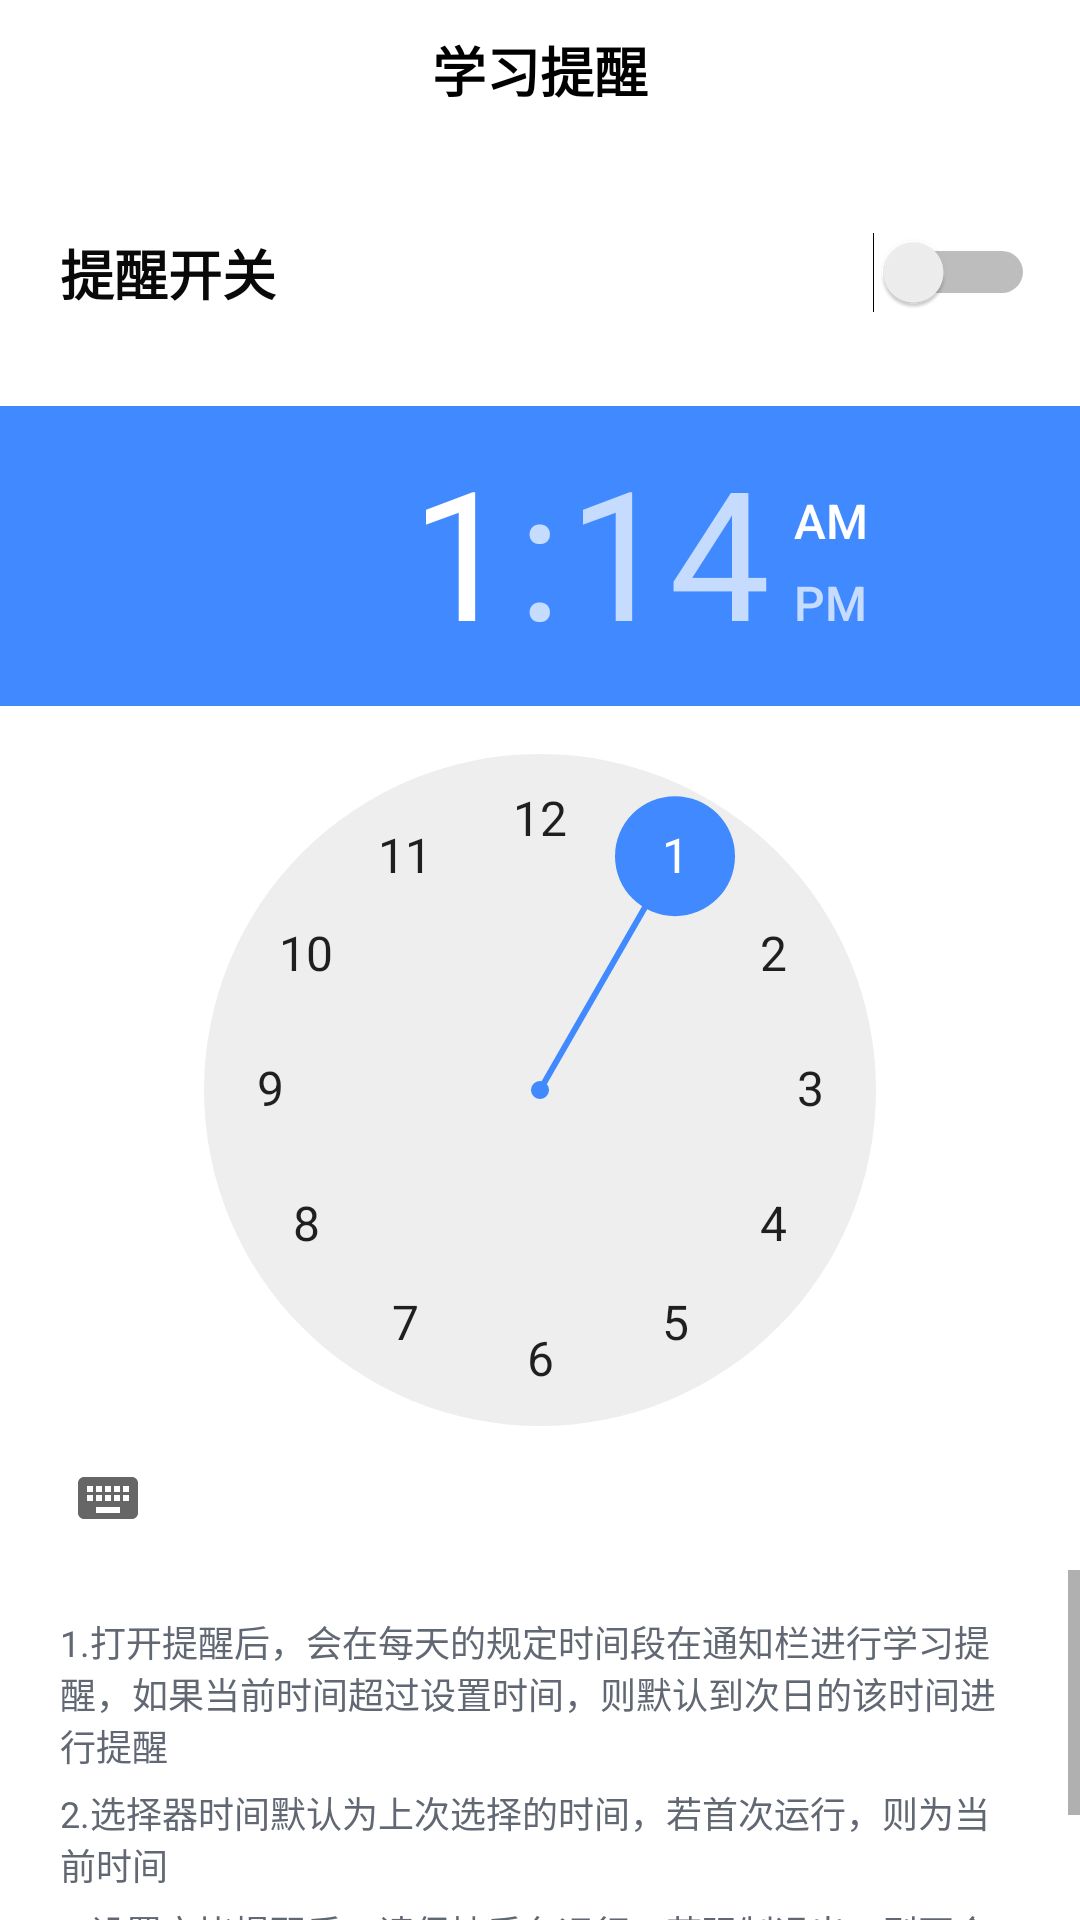

Here is an Android app screen rendered from its layout file. Give the layout XML and the strings, colors and styles it references.
<!-- AndroidManifest.xml: application theme AppTheme.NoActionBar -->
<!-- res/layout/activity_alarm.xml -->
<?xml version="1.0" encoding="utf-8"?>
<LinearLayout xmlns:android="http://schemas.android.com/apk/res/android"
    xmlns:app="http://schemas.android.com/apk/res-auto"
    xmlns:tools="http://schemas.android.com/tools"
    android:layout_width="match_parent"
    android:layout_height="match_parent"
    android:background="@color/colorBgWhite"
    android:fitsSystemWindows="true"
    android:orientation="vertical"
    tools:context=".avtivity.AlarmActivity">

    <RelativeLayout
        android:layout_width="match_parent"
        android:layout_height="wrap_content"
        android:orientation="vertical"
        android:paddingStart="25dp"
        android:paddingTop="10dp"
        android:paddingEnd="25dp"
        android:paddingBottom="10dp">

        <ImageView
            android:id="@+id/iv_home"
            android:layout_width="20dp"
            android:layout_height="20dp"
            android:src="@drawable/icon_home_black" />

        <TextView
            android:layout_width="wrap_content"
            android:layout_height="wrap_content"
            android:layout_centerInParent="true"
            android:text="学习提醒"
            android:textColor="@color/colorBlack"
            android:textSize="18sp"
            android:textStyle="bold" />

    </RelativeLayout>

    <RelativeLayout
        android:layout_width="match_parent"
        android:layout_height="wrap_content"
        android:paddingStart="10dp"
        android:paddingTop="30dp"
        android:paddingEnd="10dp"
        android:paddingBottom="30dp">

        <LinearLayout
            android:layout_width="wrap_content"
            android:layout_height="wrap_content"
            android:layout_centerVertical="true"
            android:layout_marginStart="10dp"
            android:orientation="vertical">

            <TextView
                android:layout_width="wrap_content"
                android:layout_height="wrap_content"
                android:layout_centerVertical="true"
                android:text="提醒开关"
                android:textColor="@color/colorFontInWhite"
                android:textSize="18sp"
                android:textStyle="bold" />

        </LinearLayout>

        <Switch
            android:id="@+id/switch_alarm_learn"
            android:layout_width="wrap_content"
            android:layout_height="wrap_content"
            android:layout_alignParentEnd="true"
            android:layout_centerVertical="true"
            android:padding="5dp" />

    </RelativeLayout>

    <TimePicker
        android:id="@+id/timePicker_alarm"
        android:layout_width="match_parent"
        android:layout_height="wrap_content" />

    <ScrollView
        android:layout_width="match_parent"
        android:layout_height="wrap_content"
        android:overScrollMode="never">

        <LinearLayout
            android:paddingBottom="20dp"
            android:layout_width="match_parent"
            android:layout_height="wrap_content"
            android:orientation="vertical">

            <TextView
                android:layout_width="match_parent"
                android:layout_height="wrap_content"
                android:layout_marginStart="20dp"
                android:layout_marginTop="15dp"
                android:layout_marginEnd="20dp"
                android:text="1.打开提醒后，会在每天的规定时间段在通知栏进行学习提醒，如果当前时间超过设置时间，则默认到次日的该时间进行提醒"
                android:textColor="@color/colorGrey"
                android:textSize="12sp" />

            <TextView
                android:layout_width="match_parent"
                android:layout_height="wrap_content"
                android:layout_marginStart="20dp"
                android:layout_marginTop="5dp"
                android:layout_marginEnd="20dp"
                android:text="2.选择器时间默认为上次选择的时间，若首次运行，则为当前时间"
                android:textColor="@color/colorGrey"
                android:textSize="12sp" />

            <TextView
                android:layout_width="match_parent"
                android:layout_height="wrap_content"
                android:layout_marginStart="20dp"
                android:layout_marginTop="5dp"
                android:layout_marginEnd="20dp"
                android:text="3.设置完毕提醒后，请保持后台运行，若强制退出，则不会提醒"
                android:textColor="@color/colorGrey"
                android:textSize="12sp" />

        </LinearLayout>

    </ScrollView>

</LinearLayout>
<!-- resources referenced by this layout -->
<resources>
  <color name="colorBgWhite">#FFFFFF</color>
  <color name="colorBlack">#000000</color>
  <color name="colorFontInWhite">#090909</color>
  <color name="colorGrey">#626873</color>
  <style name="AppTheme.NoActionBar">
          <item name="windowActionBar">false</item>
          <item name="windowNoTitle">true</item>
      </style>
</resources>
